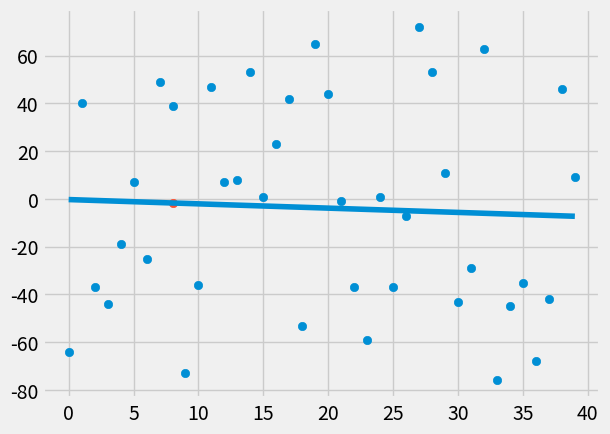

Write the Python code that produced this figure.
# implementing my now linear regression

from statistics import mean
import numpy as np
import matplotlib.pyplot as plt
from matplotlib import style
import random

# styling bitches
style.use('fivethirtyeight')

def create_datatest(hm, variance, step=2, correlation=False):
    val = 1
    ys = []
    for i in range(hm):
        y = val +  random.randrange(-variance, variance)
        ys.append(y)
        if(correlation and correlation == 'pos'):
            val+=step
        elif(correlation and correlation == 'neg'):
            val -= step
    xs = [i for i in range(len(ys))]
    return np.array(xs, dtype=np.float64), np.array(ys, dtype=np.float64)

def best_fit_slope_intercept(xs, ys):

    m = ((  ( mean(xs)*mean(ys) ) - (mean(xs*ys))  ) /
         ( (mean(xs))**2 - mean(xs**2) )
         )
    b = mean(ys) - m*mean(xs)

    # that is the model of our system
    print(m, b)
    return m, b

def squared_error(ys_orig, ys_line):
    return sum((ys_line - ys_orig)**2)


def coefficient_of_determination(ys_orig, ys_line):
    y_mean_line = [mean(ys_orig) for y in ys_orig]
    squared_error_regression = squared_error(ys, ys_line)
    squared_error_y_mean = squared_error(ys_orig, y_mean_line)
    return 1 - (squared_error_regression / squared_error_y_mean)


xs, ys = create_datatest(40, 80, 2, correlation=False)
m, b = best_fit_slope_intercept(xs, ys)

regression_line = [(m*x) + b for x in xs]
se = squared_error(ys, regression_line)

predict_x = 8
predict_y = m*predict_x + b
r_square = coefficient_of_determination(ys, regression_line)

print(r_square )
plt.scatter(xs, ys)
plt.scatter(predict_x, predict_y)
plt.plot(xs, regression_line)
plt.show()
